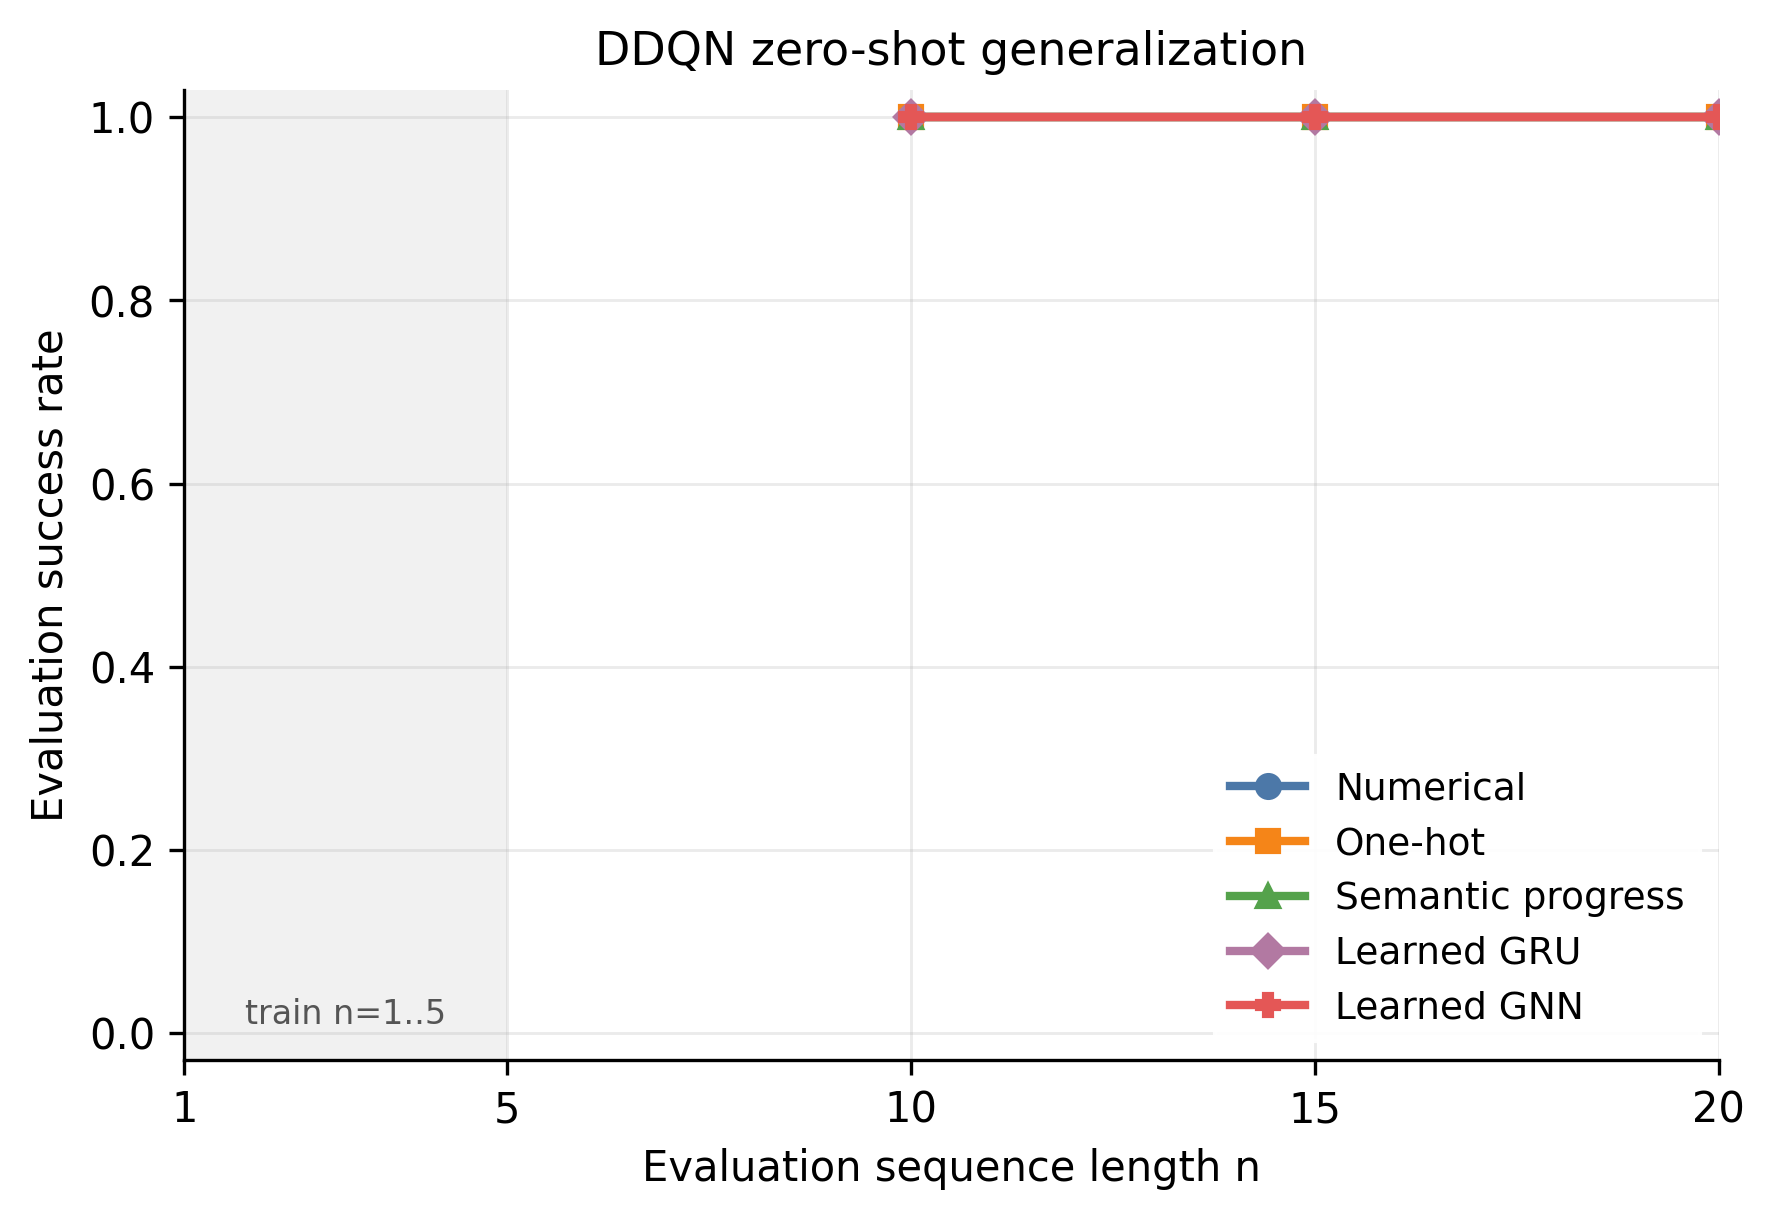

Data behind this chart, as committed beside it:
algorithm, encoding, eval_n, mean, std, count
ddqn, learned_graph, 10, 1.0, 0.0, 1
ddqn, learned_graph, 15, 1.0, 0.0, 1
ddqn, learned_graph, 20, 1.0, 0.0, 1
ddqn, learned_gru, 10, 1.0, 0.0, 1
ddqn, learned_gru, 15, 1.0, 0.0, 1
ddqn, learned_gru, 20, 1.0, 0.0, 1
ddqn, numerical, 10, 1.0, 0.0, 1
ddqn, numerical, 15, 1.0, 0.0, 1
ddqn, numerical, 20, 1.0, 0.0, 1
ddqn, one_hot, 10, 1.0, 0.0, 1
ddqn, one_hot, 15, 1.0, 0.0, 1
ddqn, one_hot, 20, 1.0, 0.0, 1
ddqn, semantic_progress, 10, 1.0, 0.0, 1
ddqn, semantic_progress, 15, 1.0, 0.0, 1
ddqn, semantic_progress, 20, 1.0, 0.0, 1
